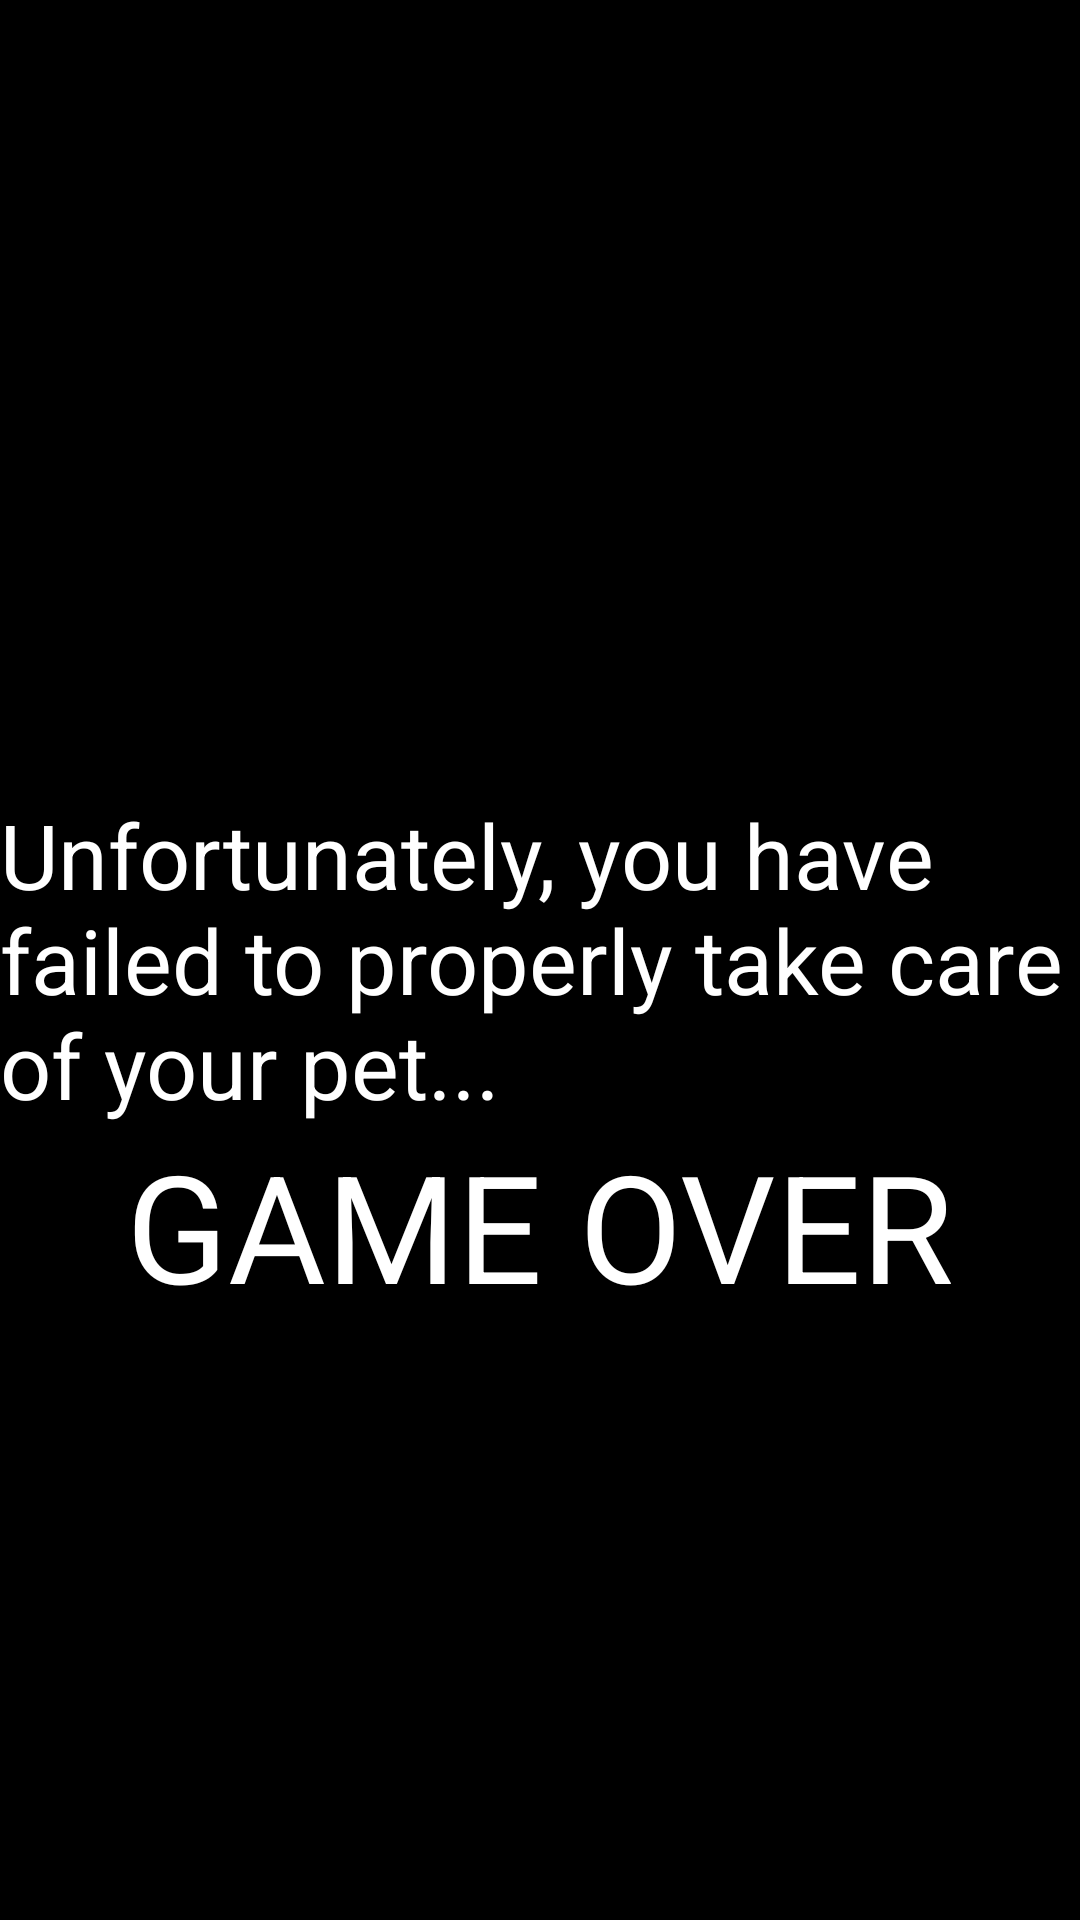

The Android layout XML behind this screen, and the referenced resources:
<!-- AndroidManifest.xml: application theme AppTheme -->
<!-- res/layout/activity_death.xml -->
<?xml version="1.0" encoding="utf-8"?>
<RelativeLayout xmlns:android="http://schemas.android.com/apk/res/android"
    android:orientation="vertical" android:layout_width="match_parent"
    android:layout_height="match_parent" android:background="@android:color/black">

    <TextView
        android:id="@+id/deathtext"
        android:layout_width="wrap_content"
        android:layout_height="wrap_content"
        android:layout_gravity="center"
        android:layout_centerVertical="true"
        android:layout_centerHorizontal="true"
        android:textColor="@android:color/white"
        android:textSize="30sp"
        android:text="@string/death_message"/>

    <TextView
        android:layout_width="wrap_content"
        android:layout_height="wrap_content"
        android:layout_gravity="center"
        android:layout_centerVertical="true"
        android:layout_centerHorizontal="true"
        android:layout_below="@id/deathtext"
        android:textColor="@android:color/white"
        android:textSize="50sp"
        android:text="@string/game_over"/>

</RelativeLayout>
<!-- resources referenced by this layout -->
<resources>
  <string name="death_message">Unfortunately, you have failed to properly take care
      of your pet...</string>
  <string name="game_over">GAME OVER</string>
  <style name="AppTheme" parent="Theme.AppCompat.Light.NoActionBar">
          
          <item name="colorPrimary">@color/colorPrimary</item>
          <item name="colorPrimaryDark">@color/colorPrimaryDark</item>
          <item name="colorAccent">@color/colorAccent</item>
      </style>
  <color name="colorPrimary">#3F51B5</color>
  <color name="colorPrimaryDark">#303F9F</color>
  <color name="colorAccent">#FF4081</color>
</resources>
